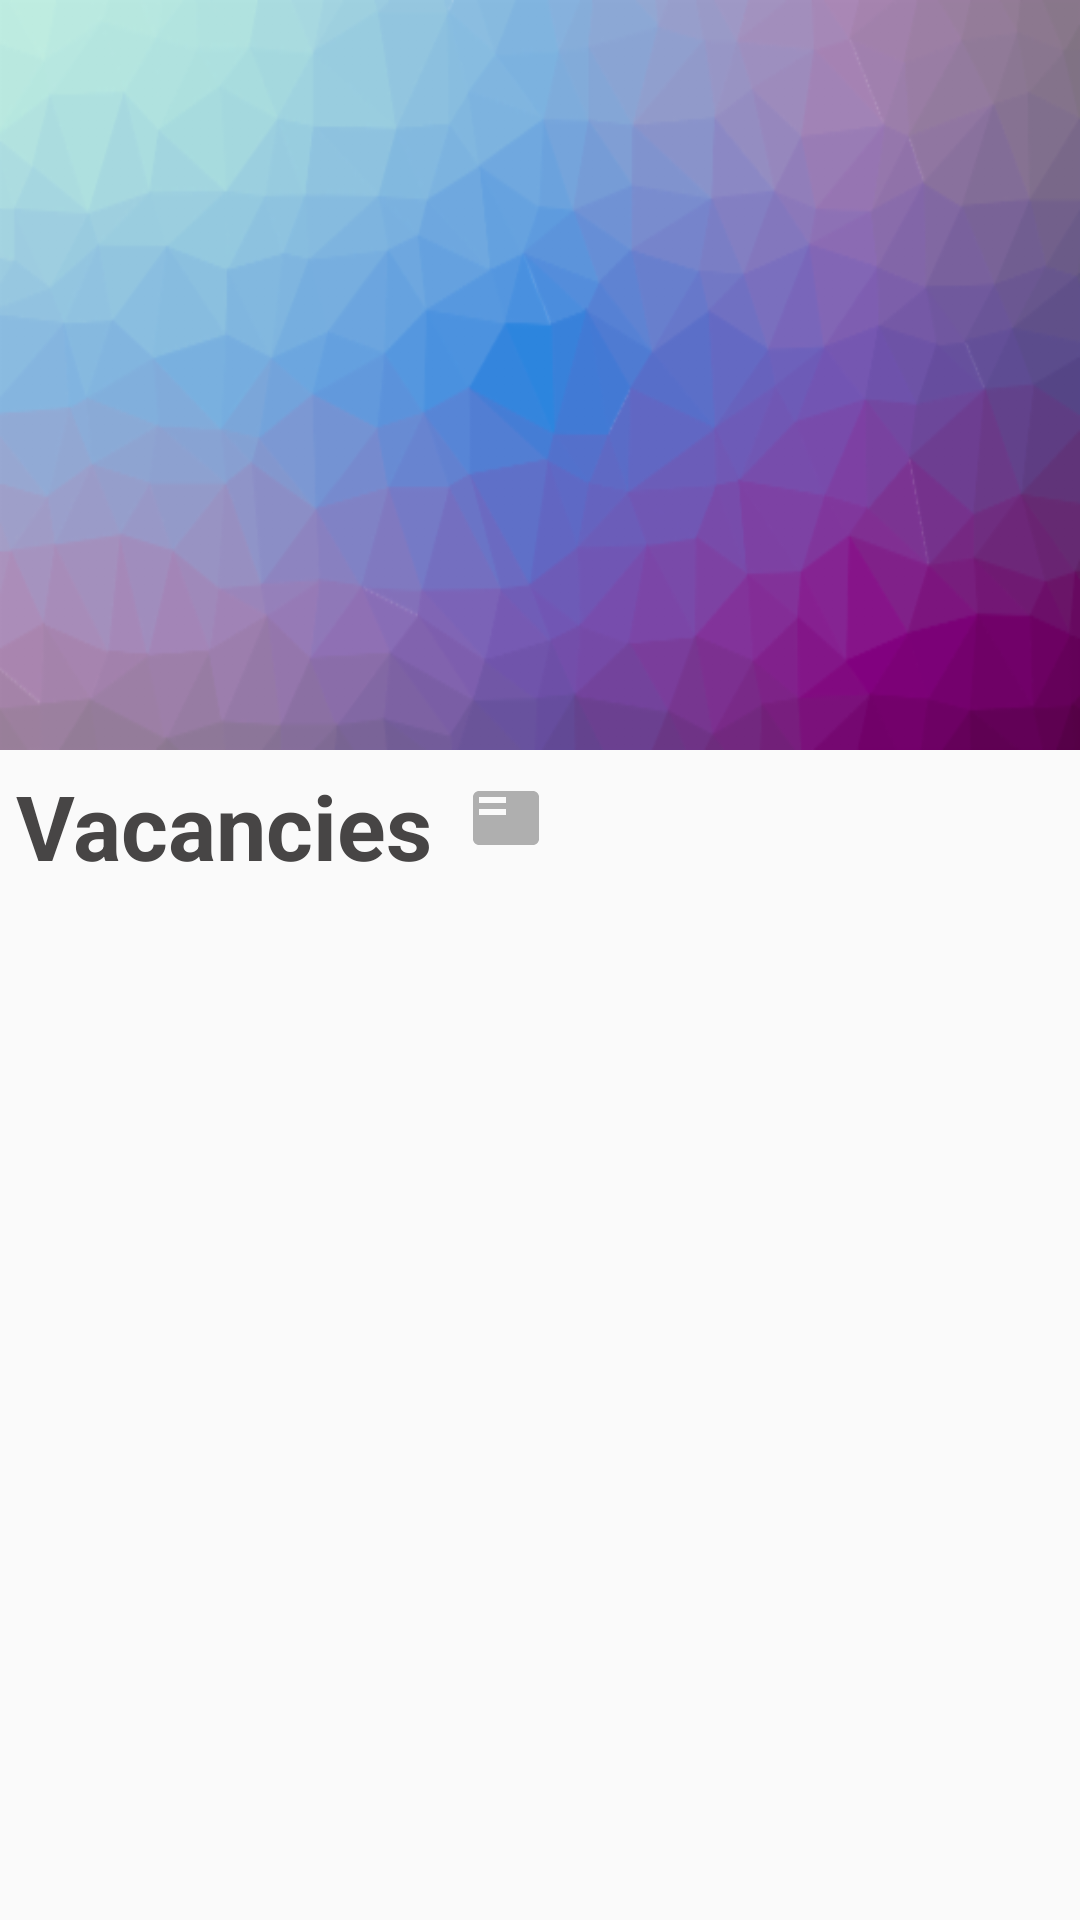

This screen was rendered from an Android layout file. Write that file and the resources it references.
<!-- AndroidManifest.xml: activity theme AppThemeCustomActionBar -->
<!-- res/layout/activity_company_profile.xml -->
<?xml version="1.0" encoding="utf-8"?>
<androidx.coordinatorlayout.widget.CoordinatorLayout xmlns:android="http://schemas.android.com/apk/res/android"
    xmlns:app="http://schemas.android.com/apk/res-auto"
    xmlns:tools="http://schemas.android.com/tools"
    android:layout_width="match_parent"
    android:layout_height="match_parent"
    tools:context=".CompanyProfileActivity">


    <com.google.android.material.appbar.AppBarLayout
        android:id="@+id/activity_company_appbar_layout"
        android:layout_width="match_parent"
        android:layout_height="wrap_content"
        android:background="@drawable/nav_header_background"
        android:theme="@style/Theme.MaterialComponents.Light.NoActionBar">

        <com.google.android.material.appbar.CollapsingToolbarLayout
            android:id="@+id/activity_company_collapsing_toolbar"
            android:layout_width="match_parent"
            android:layout_height="match_parent"
            app:contentScrim="@color/colorAccent"
            app:expandedTitleMarginEnd="64dp"
            app:expandedTitleMarginStart="48dp"
            app:layout_scrollFlags="scroll|exitUntilCollapsed|snap">


            <LinearLayout
                android:layout_width="match_parent"
                android:layout_height="match_parent"
                android:orientation="vertical"
                app:layout_collapseMode="parallax">

                <ImageView
                    android:id="@+id/activity_company_image_imageView"
                    android:layout_width="150dp"
                    android:layout_height="150dp"
                    android:layout_gravity="center_horizontal"
                    android:layout_marginTop="3dp"
                    android:contentDescription="@null"
                    android:scaleType="centerCrop"
                    android:transitionName="imageTransition"
                    app:layout_collapseMode="parallax" />

                <TextView
                    android:id="@+id/activity_company_about_textView"
                    android:layout_width="300dp"
                    android:layout_height="wrap_content"
                    android:layout_gravity="center"
                    android:layout_marginBottom="70dp"
                    android:textColor="#ffff"
                    android:textSize="20sp"
                    app:layout_collapseMode="parallax" />
            </LinearLayout>

            <androidx.appcompat.widget.Toolbar
                android:id="@+id/activity_company_toolbar"
                android:layout_width="match_parent"
                android:layout_height="?attr/actionBarSize"
                android:layout_gravity="top"
                app:layout_collapseMode="pin"
                app:popupTheme="@style/ThemeOverlay.AppCompat.Light" />

        </com.google.android.material.appbar.CollapsingToolbarLayout>


    </com.google.android.material.appbar.AppBarLayout>

    <LinearLayout
        android:layout_width="match_parent"
        android:layout_height="wrap_content"
        android:orientation="horizontal"
        app:layout_behavior="com.google.android.material.appbar.AppBarLayout$ScrollingViewBehavior">


        <TextView
            android:layout_width="wrap_content"
            android:layout_height="wrap_content"
            android:layout_marginStart="5dp"
            android:layout_marginTop="5dp"
            android:gravity="center"
            android:text="@string/vacancies"
            android:textColor="#474545"
            android:textSize="30sp"
            android:textStyle="bold" />

        <ImageView
            android:layout_width="50dp"
            android:layout_height="wrap_content"
            android:layout_gravity="center"
            android:src="@drawable/vacancies_list_icon" />
    </LinearLayout>

    <FrameLayout
        android:id="@+id/activity_company_vacancy_list_fragment_frame"
        android:layout_width="match_parent"
        android:layout_height="match_parent"
        android:layout_marginTop="45dp"
        app:layout_behavior="@string/appbar_scrolling_view_behavior">
    </FrameLayout>


</androidx.coordinatorlayout.widget.CoordinatorLayout>
<!-- resources referenced by this layout -->
<resources>
  <color name="colorAccent">#03DCFC</color>
  <!-- drawable nav_header_background: png bitmap (drawable-hdpi, 36740 bytes) -->
  <!-- drawable vacancies_list_icon (drawable) -->
  <vector xmlns:android="http://schemas.android.com/apk/res/android"
      android:width="24dp"
      android:height="24dp"
      android:tint="#AFAFAF"
      android:viewportWidth="24.0"
      android:viewportHeight="24.0">
      <path
          android:fillColor="#FF000000"
          android:pathData="M21,3L3,3c-1.1,0 -2,0.9 -2,2v14c0,1.1 0.9,2 2,2h18c1.1,0 2,-0.9 2,-2L23,5c0,-1.1 -0.9,-2 -2,-2zM12,11L3,11L3,9h9v2zM12,7L3,7L3,5h9v2z" />
  </vector>
  <string name="vacancies">Vacancies</string>
  <style name="AppThemeCustomActionBar" parent="Theme.AppCompat.Light.NoActionBar">
          
          <item name="windowActionBar">false</item>
          <item name="windowNoTitle">true</item>
          <item name="colorPrimary">@color/colorPrimary</item>
          <item name="colorAccent">@color/colorAccent</item>
          <item name="colorPrimaryDark">@color/colorPrimaryDark</item>
          <item name="bottomSheetDialogTheme">@style/AppBottomSheetDialogTheme</item>
          <item name="android:windowActivityTransitions">true</item>
          <item name="android:windowAnimationStyle">@style/CustomActivityAnimation</item>
      </style>
  <color name="colorPrimary">#6111F0</color>
  <color name="colorPrimaryDark">#3800A7</color>
  <style name="AppBottomSheetDialogTheme" parent="Theme.Design.Light.BottomSheetDialog">
          <item name="bottomSheetStyle">@style/AppModalStyle</item>
  
      </style>
  <style name="CustomActivityAnimation" parent="@android:style/Animation.Activity">
          <item name="android:activityOpenEnterAnimation">@anim/slide_in_right</item>
          <item name="android:activityOpenExitAnimation">@anim/slide_out_left</item>
          <item name="android:activityCloseEnterAnimation">@anim/slide_in_left</item>
          <item name="android:activityCloseExitAnimation">@anim/slide_out_right</item>
      </style>
  <style name="AppModalStyle" parent="Widget.Design.BottomSheet.Modal">
          <item name="android:background">@drawable/sheet_dialog_background</item>
      </style>
  <!-- drawable sheet_dialog_background (drawable) -->
  <?xml version="1.0" encoding="utf-8"?>
  <shape
      xmlns:android="http://schemas.android.com/apk/res/android"
      android:shape="rectangle">
      <corners
  
          android:topLeftRadius="16dp"
          android:topRightRadius="16dp"
          android:bottomLeftRadius="16dp"
          android:bottomRightRadius="16dp"/>
  
      <gradient
          android:angle="90"
          android:centerX="35%"
          android:centerColor="#FFFFFF"
          android:startColor="#FFFFFF"
          android:endColor="#FFFFFF"
          android:type="linear"
          />
  </shape>
</resources>
